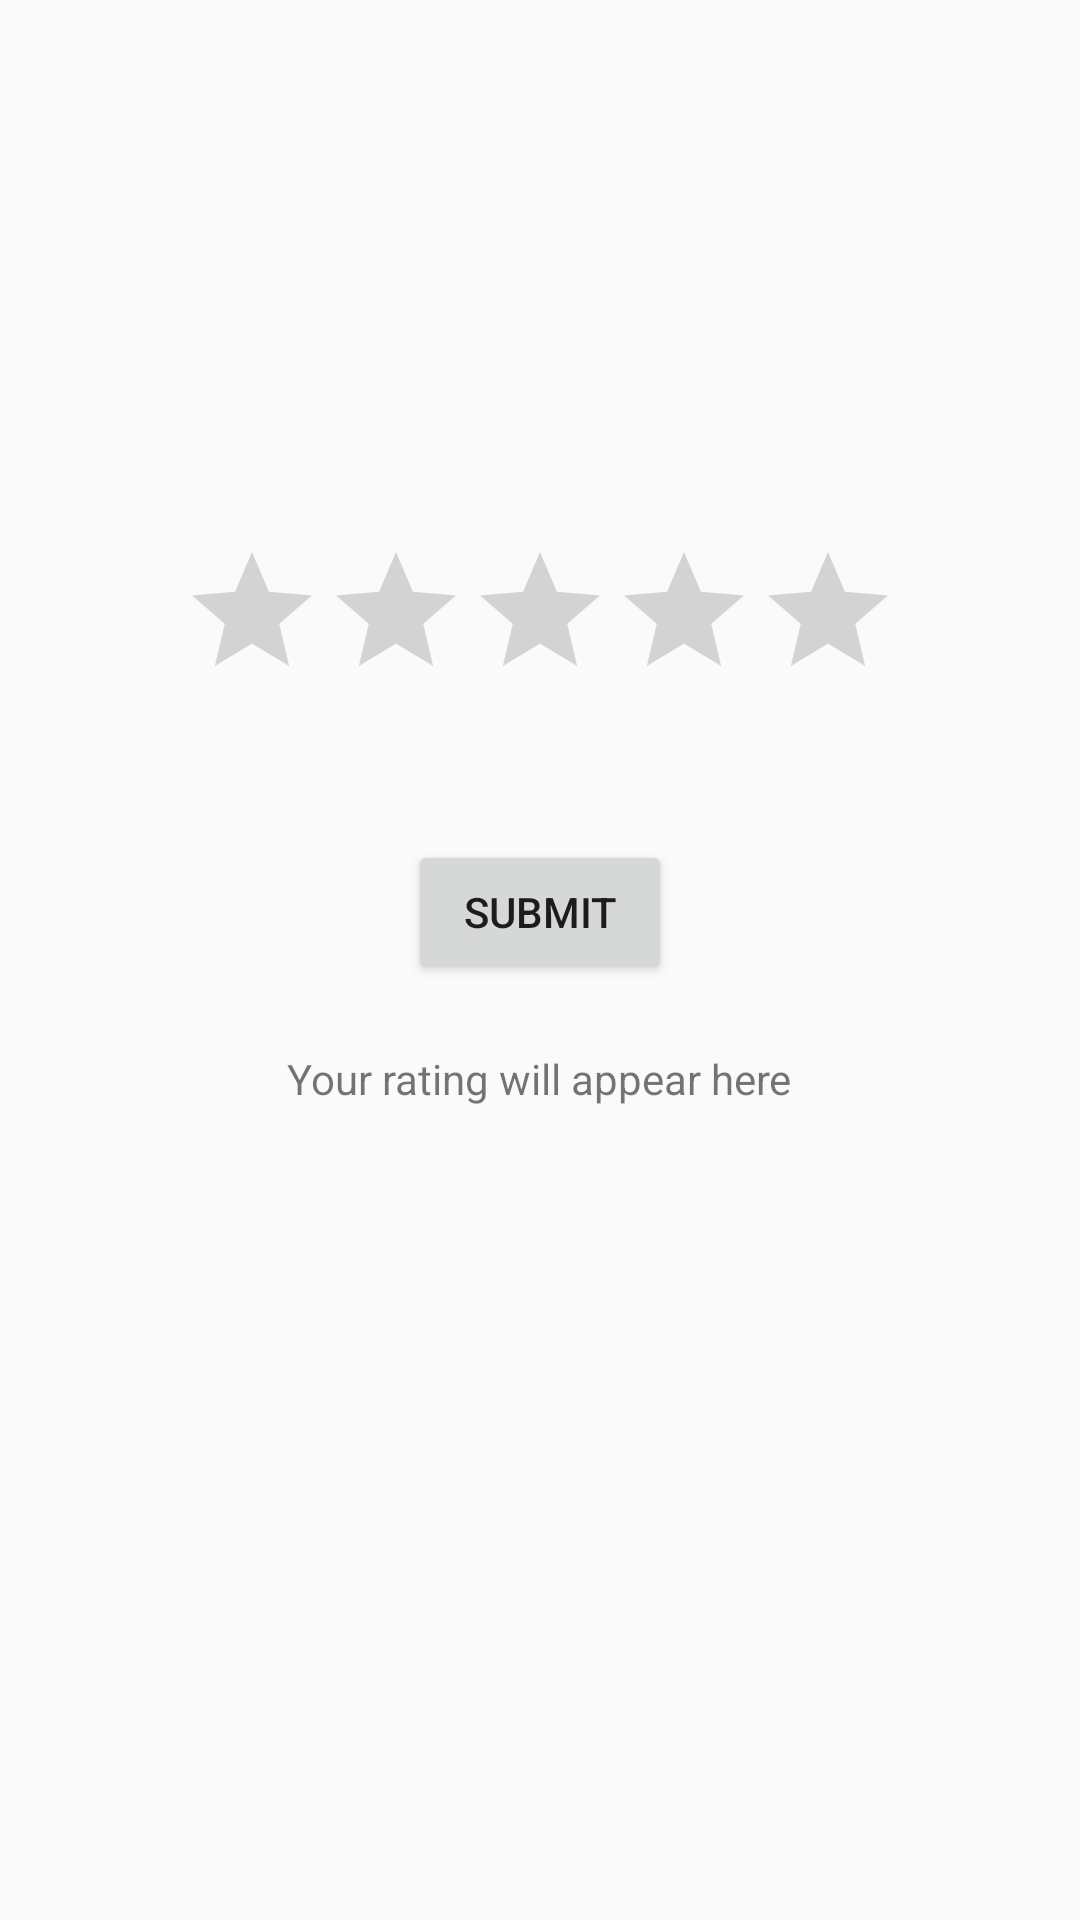

Reconstruct the res/layout file that produces this screen, plus the resources it refers to.
<!-- AndroidManifest.xml: application theme AppTheme -->
<!-- res/layout/activity_ratenow.xml -->
<?xml version="1.0" encoding="utf-8"?>
<RelativeLayout xmlns:android="http://schemas.android.com/apk/res/android"
    xmlns:app="http://schemas.android.com/apk/res-auto"
    xmlns:tools="http://schemas.android.com/tools"
    android:layout_width="match_parent"
    android:layout_height="match_parent"
    android:orientation="vertical"
    >

<RatingBar
    android:id="@+id/rating"
    android:layout_width="wrap_content"
    android:layout_height="wrap_content"
    android:layout_alignParentTop="true"
    android:layout_centerHorizontal="true"
    android:layout_marginTop="180dp"
    android:numStars="5"
    android:stepSize=".5"/>


    <Button
        android:id="@+id/submit"
        android:layout_width="wrap_content"
        android:layout_height="wrap_content"
        android:text="submit"
        android:layout_alignParentTop="true"
        android:layout_centerHorizontal="true"
        android:layout_marginTop="280dp"
        />
    <TextView
        android:id="@+id/text"
        android:layout_width="wrap_content"
        android:layout_height="wrap_content"
        android:text="Your rating will appear here"
        android:layout_alignParentTop="true"
        android:layout_centerHorizontal="true"
        android:layout_marginTop="350dp"
        />
</RelativeLayout>
<!-- resources referenced by this layout -->
<resources>
  <style name="AppTheme" parent="Theme.AppCompat.Light.DarkActionBar">
          
          <item name="colorPrimary">@color/colorPrimary</item>
          <item name="colorPrimaryDark">@color/colorPrimaryDark</item>
          <item name="colorAccent">@color/colorAccent</item>
      </style>
  <!-- not gathered from this repository: default colours our renderer supplied (Android Studio template values) -->
  <color name="colorPrimary">#FF6200EE</color>
  <color name="colorPrimaryDark">#FF3700B3</color>
  <color name="colorAccent">#FF03DAC5</color>
</resources>
